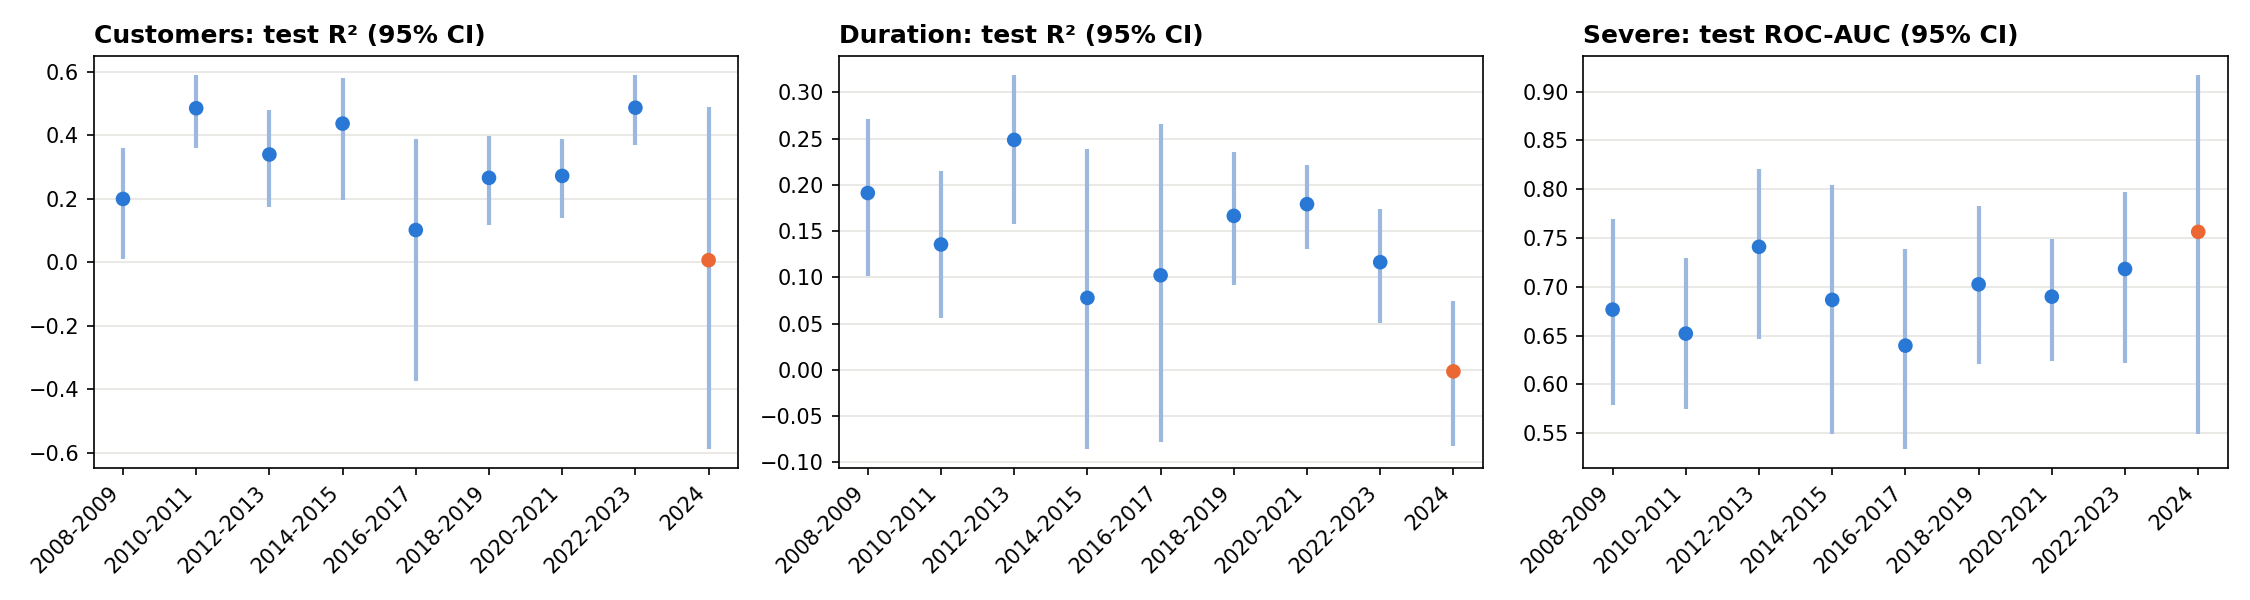

The file beside this chart, header and first rows:
test_years, task, metric, n, value, ci_low, ci_high
2008-2009, customers_reg, R2, 139, 0.1994, 0.01078, 0.3607
2008-2009, duration_reg, R2, 181, 0.1911, 0.1014, 0.2706
2008-2009, is_severe, ROC_AUC, 139, 0.6766, 0.5789, 0.7692
2010-2011, customers_reg, R2, 195, 0.4851, 0.3611, 0.5906
2010-2011, duration_reg, R2, 318, 0.1355, 0.05611, 0.215
2010-2011, is_severe, ROC_AUC, 191, 0.652, 0.5746, 0.7298
2012-2013, customers_reg, R2, 139, 0.3394, 0.1752, 0.4781
2012-2013, duration_reg, R2, 296, 0.2485, 0.158, 0.3189
2012-2013, is_severe, ROC_AUC, 137, 0.741, 0.6469, 0.8209
2014-2015, customers_reg, R2, 89, 0.4367, 0.1955, 0.5802
2014-2015, duration_reg, R2, 206, 0.07782, -0.08588, 0.2391
2014-2015, is_severe, ROC_AUC, 79, 0.6866, 0.5495, 0.8042
2016-2017, customers_reg, R2, 127, 0.1015, -0.3752, 0.3895
2016-2017, duration_reg, R2, 218, 0.1022, -0.07767, 0.2656
2016-2017, is_severe, ROC_AUC, 107, 0.6397, 0.5334, 0.7392
2018-2019, customers_reg, R2, 205, 0.266, 0.1164, 0.3962
2018-2019, duration_reg, R2, 425, 0.1664, 0.09172, 0.2351
2018-2019, is_severe, ROC_AUC, 176, 0.7025, 0.6206, 0.7824
2020-2021, customers_reg, R2, 296, 0.272, 0.1392, 0.3872
2020-2021, duration_reg, R2, 647, 0.1791, 0.1308, 0.2216
2020-2021, is_severe, ROC_AUC, 258, 0.6899, 0.624, 0.7492
2022-2023, customers_reg, R2, 195, 0.4868, 0.3681, 0.59
2022-2023, duration_reg, R2, 558, 0.1164, 0.05072, 0.1738
2022-2023, is_severe, ROC_AUC, 163, 0.7182, 0.6215, 0.7969
2024, customers_reg, R2, 125, 0.006453, -0.5894, 0.4884
2024, duration_reg, R2, 406, -0.001585, -0.08181, 0.07428
2024, is_severe, ROC_AUC, 26, 0.7562, 0.5495, 0.9172
